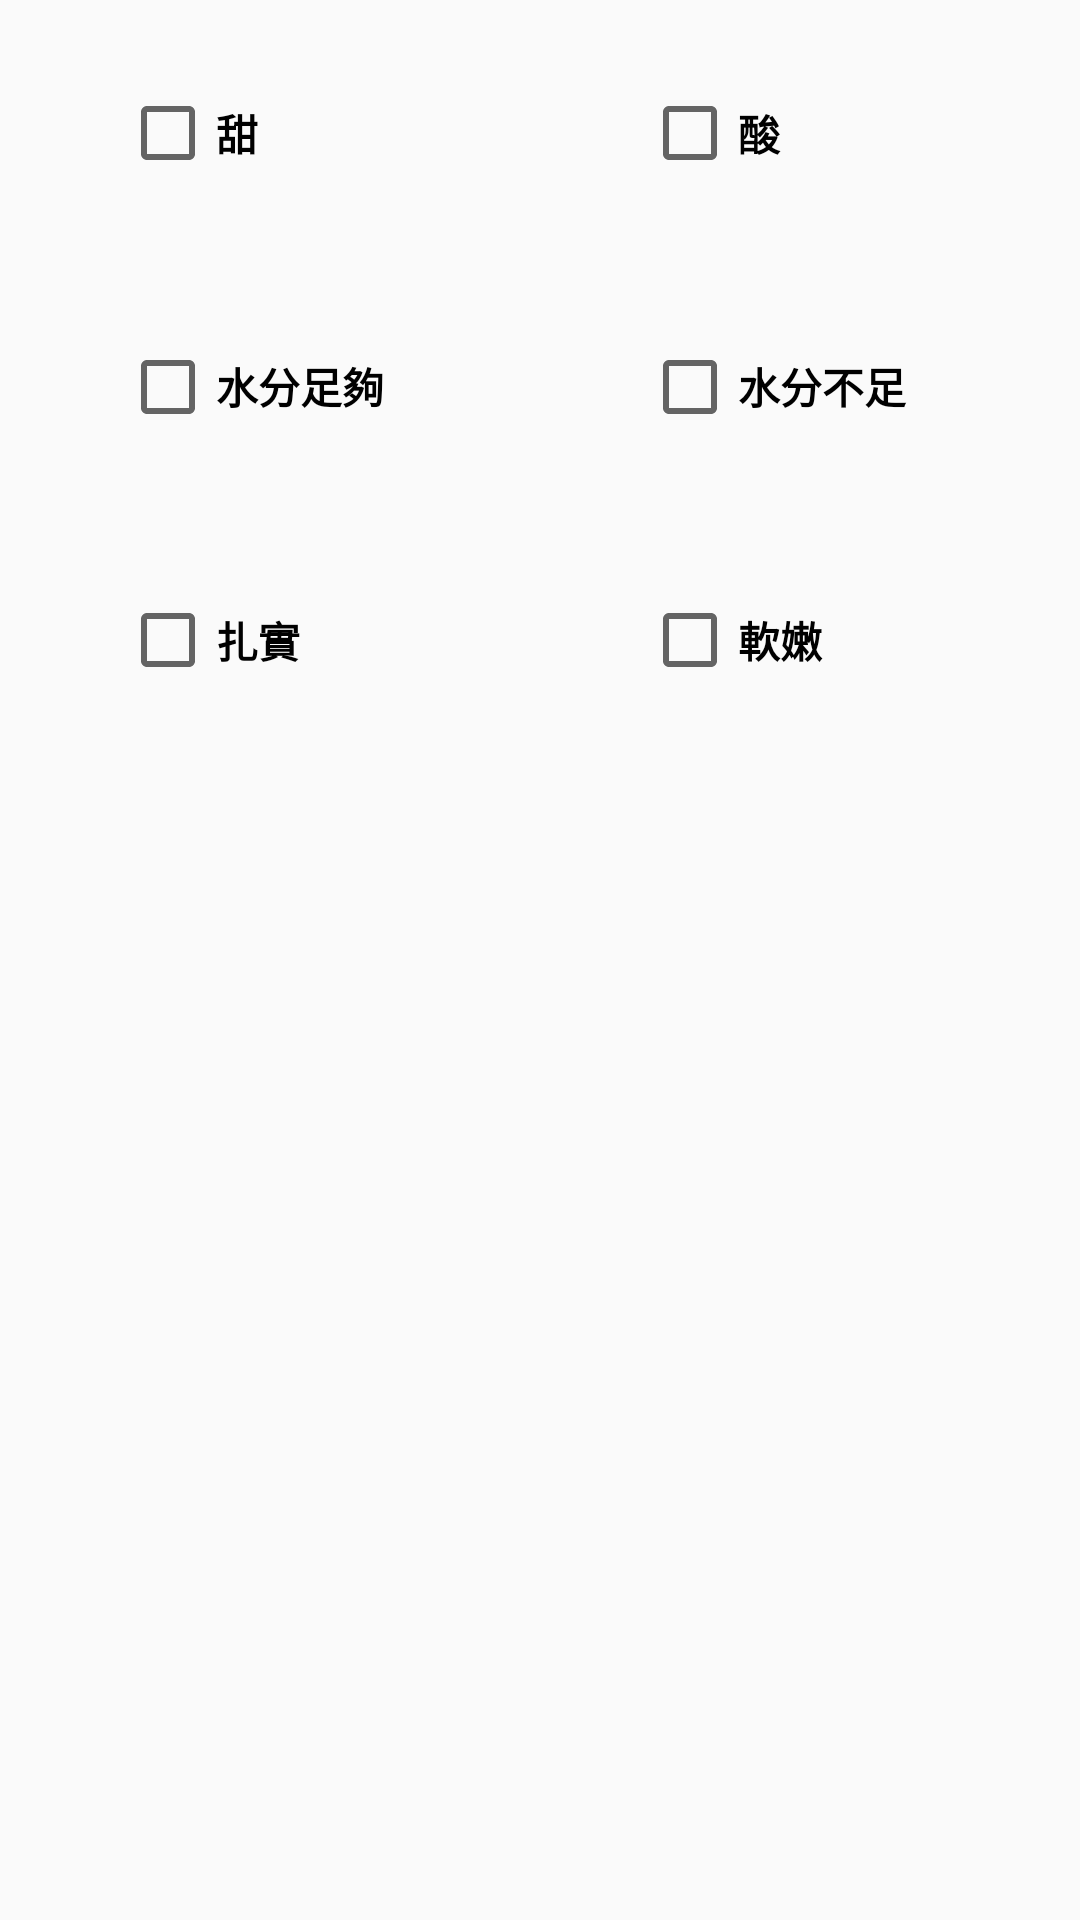

This screen was rendered from an Android layout file. Write that file and the resources it references.
<!-- AndroidManifest.xml: application theme Theme.AppCompat.Light.NoActionBar -->
<!-- res/layout/activity_check_view.xml -->
<?xml version="1.0" encoding="utf-8"?>
<android.support.constraint.ConstraintLayout xmlns:android="http://schemas.android.com/apk/res/android"
    xmlns:app="http://schemas.android.com/apk/res-auto"
    xmlns:tools="http://schemas.android.com/tools"
    android:layout_width="match_parent"
    android:layout_height="match_parent"
    tools:context="com.cyut.fruit.CheckView"
    tools:layout_editor_absoluteY="25dp">

    <CheckBox
        android:id="@+id/sweet"
        android:layout_width="0dp"
        android:layout_height="0dp"
        android:layout_marginBottom="56dp"
        android:layout_marginEnd="60dp"
        android:layout_marginLeft="40dp"
        android:layout_marginRight="60dp"
        android:layout_marginStart="40dp"
        android:layout_marginTop="30dp"
        android:checked="false"
        android:text="甜"
        android:textStyle="bold"
        app:layout_constraintBottom_toTopOf="@+id/enough"
        app:layout_constraintDimensionRatio="4:1"
        app:layout_constraintEnd_toStartOf="@+id/acid"
        app:layout_constraintStart_toStartOf="parent"
        app:layout_constraintTop_toTopOf="parent" />

    <CheckBox
        android:id="@+id/acid"
        android:layout_width="0dp"
        android:layout_height="0dp"
        android:layout_marginBottom="56dp"
        android:layout_marginEnd="32dp"
        android:layout_marginRight="32dp"
        android:layout_marginTop="30dp"
        android:checked="false"
        android:text="酸"
        android:textStyle="bold"
        app:layout_constraintBottom_toTopOf="@+id/n_enoght"
        app:layout_constraintDimensionRatio="4:1"
        app:layout_constraintEnd_toEndOf="parent"
        app:layout_constraintStart_toEndOf="@+id/sweet"
        app:layout_constraintTop_toTopOf="parent" />

    <CheckBox
        android:id="@+id/n_enoght"
        android:layout_width="0dp"
        android:layout_height="0dp"
        android:layout_marginBottom="56dp"
        android:layout_marginEnd="32dp"
        android:layout_marginRight="32dp"
        android:checked="false"
        android:text="水分不足"
        android:textStyle="bold"
        app:layout_constraintBottom_toTopOf="@+id/soft"
        app:layout_constraintDimensionRatio="4:1"
        app:layout_constraintEnd_toEndOf="parent"
        app:layout_constraintStart_toEndOf="@+id/enough"
        app:layout_constraintTop_toBottomOf="@+id/acid" />

    <CheckBox
        android:id="@+id/enough"
        android:layout_width="0dp"
        android:layout_height="0dp"
        android:layout_marginBottom="56dp"
        android:layout_marginEnd="60dp"
        android:layout_marginLeft="40dp"
        android:layout_marginRight="60dp"
        android:layout_marginStart="40dp"
        android:checked="false"
        android:text="水分足夠"
        android:textStyle="bold"
        app:layout_constraintBottom_toTopOf="@+id/solid"
        app:layout_constraintDimensionRatio="4:1"
        app:layout_constraintEnd_toStartOf="@+id/n_enoght"
        app:layout_constraintStart_toStartOf="parent"
        app:layout_constraintTop_toBottomOf="@+id/sweet" />

    <CheckBox
        android:id="@+id/solid"
        android:layout_width="0dp"
        android:layout_height="0dp"
        android:layout_marginEnd="60dp"
        android:layout_marginLeft="40dp"
        android:layout_marginRight="60dp"
        android:layout_marginStart="40dp"
        android:layout_marginTop="56dp"
        android:checked="false"
        android:text="扎實"
        android:textStyle="bold"
        app:layout_constraintDimensionRatio="4:1"
        app:layout_constraintEnd_toStartOf="@+id/soft"
        app:layout_constraintStart_toStartOf="parent"
        app:layout_constraintTop_toBottomOf="@+id/enough" />

    <CheckBox
        android:id="@+id/soft"
        android:layout_width="0dp"
        android:layout_height="0dp"
        android:layout_marginEnd="32dp"
        android:layout_marginRight="32dp"
        android:layout_marginTop="56dp"
        android:checked="false"
        android:text="軟嫩"
        android:textStyle="bold"
        app:layout_constraintDimensionRatio="4:1"
        app:layout_constraintEnd_toEndOf="parent"
        app:layout_constraintStart_toEndOf="@+id/solid"
        app:layout_constraintTop_toBottomOf="@+id/n_enoght" />


</android.support.constraint.ConstraintLayout>
<!-- resources referenced by this layout -->
<resources>

</resources>
